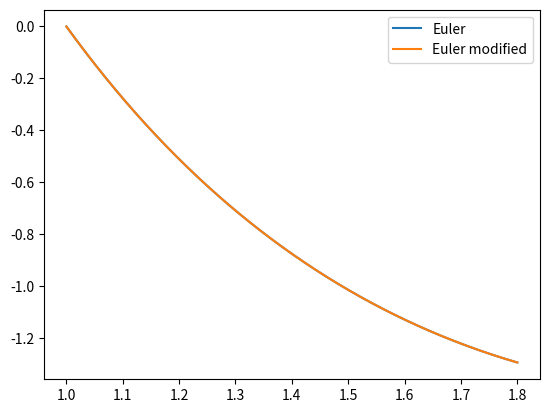

Reproduce this figure in Python.
# %%
import numpy
import matplotlib.pyplot as plt

dy = lambda y, t: y / (t - 4) + (t - 4) / t
Euler = lambda y, t, h: y + h * dy(y, t)
Euler_modified = lambda y, t, h: y + h * dy(y + h / 2 * dy(y, t), t + h / 2)
get_n = lambda h: int(numpy.ceil((t_n - t_0) / h))


def get_y_data(h, Method):
    n = get_n(h)
    t_data = numpy.linspace(t_0, t_n, n + 1)
    y_data = [0]
    for i in range(1, len(t_data)):
        y_data.append(Method(y_data[i - 1], t_data[i - 1], h))
    return y_data


def Runge(y_data_h, y_data_2h):
    r_data = [0]
    for i in range(1, len(y_data_2h)):
        r_data.append(numpy.abs((y_data_h[2 * i] - y_data_2h[i])))
    return False if max(r_data) > epsilon else True


def solve(Method, methodName, plt):
    y_data_h = []
    h = 0.2

    while True:
        y_data_h = get_y_data(h, Method)
        y_data_2h = get_y_data(2 * h, Method)
        if Runge(y_data_h, y_data_2h):
            break
        h /= 2

    n = get_n(h)
    print("\n", methodName, ':')
    print("h = ", h)
    print("n = ", n)
    t_data = numpy.linspace(t_0, t_n, n + 1)
    plt.plot(t_data, y_data_h, label=methodName)


t_0 = 1
t_n = 1.8
epsilon = 10 ** (-6)
plt.subplots()

solve(Euler, "Euler", plt)
solve(Euler_modified, "Euler modified", plt)

plt.legend()
plt.show()

# %%
